Run: headless pygame with SDL's dummy video driver; simulated clock (each Clock.tick advances the game by its frame time, no real sleeping); random seed 0; keys injected as events and as key.get_pressed() state; no mouse input.
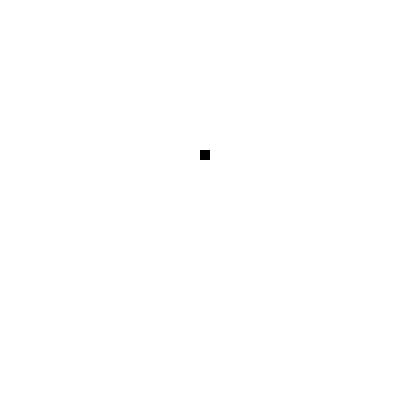
Frame 1 of 2 · flips 1–60 · no input
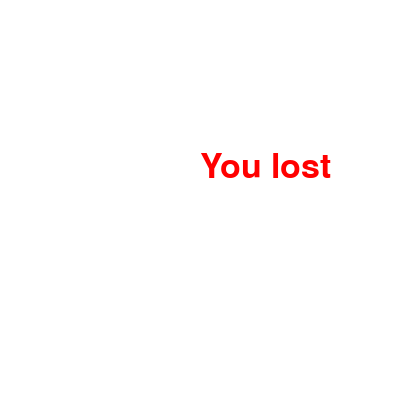
Frame 2 of 2 · flips 61–180 · tapped SPACE, RETURN · held RIGHT (→), D (game ended)

The pygame program that drew these frames:

import pygame
import time

pygame.init()

white = (255, 255, 255)
black = (0, 0, 0)
red = (255, 0, 0)

dis_width = 400
dis_height = 300
dis = pygame.display.set_mode((dis_width, dis_width))
pygame.display.set_caption('Snake Game ')

game_over = False

x1 = dis_width / 2
y1 = dis_height / 2

snake_block = 10

x1_change = 0
y1_change = 0

clock = pygame.time.Clock()
snake_speed = 30

font_style = pygame.font.SysFont(None, 50)


def message(msg, color):
    mesg = font_style.render(msg, True, color)
    dis.blit(mesg, [dis_width / 2, dis_height / 2])


while not game_over:
    for event in pygame.event.get():
        if event.type == pygame.QUIT:
            game_over = True
        if event.type == pygame.KEYDOWN:
            if event.key == pygame.K_LEFT:
                x1_change = -snake_block
                y1_change = 0
            elif event.key == pygame.K_RIGHT:
                x1_change = snake_block
                y1_change = 0
            elif event.key == pygame.K_UP:
                y1_change = -snake_block
                x1_change = 0
            elif event.key == pygame.K_DOWN:
                y1_change = snake_block
                x1_change = 0

    if x1 >= dis_width or x1 < 0 or y1 >= dis_height or y1 < 0:
        game_over = True

    x1 += x1_change
    y1 += y1_change
    dis.fill(white)
    pygame.draw.rect(dis, black, [x1, y1, snake_block, snake_block])

    pygame.display.update()

    clock.tick(snake_speed)

message("You lost", red)
pygame.display.update()
time.sleep(2)

pygame.quit()
quit()
